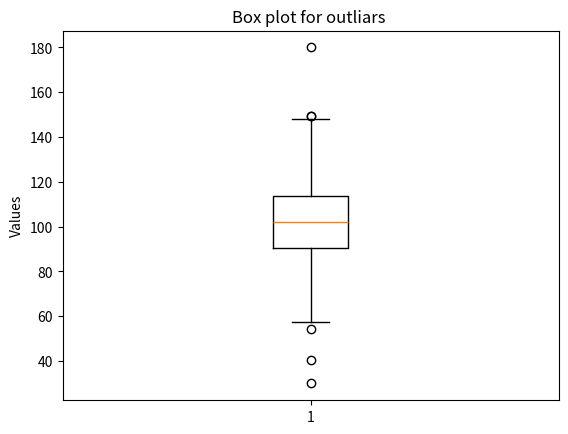

This figure's Python source:
from matplotlib import pyplot as plt
import numpy as np


np.random.seed(10)
data=np.random.normal(100,20,200);
data=np.append(data,[30,140,180])

plt.boxplot(data)

plt.title("Box plot for outliars ")
plt.ylabel("Values")
plt.show()

